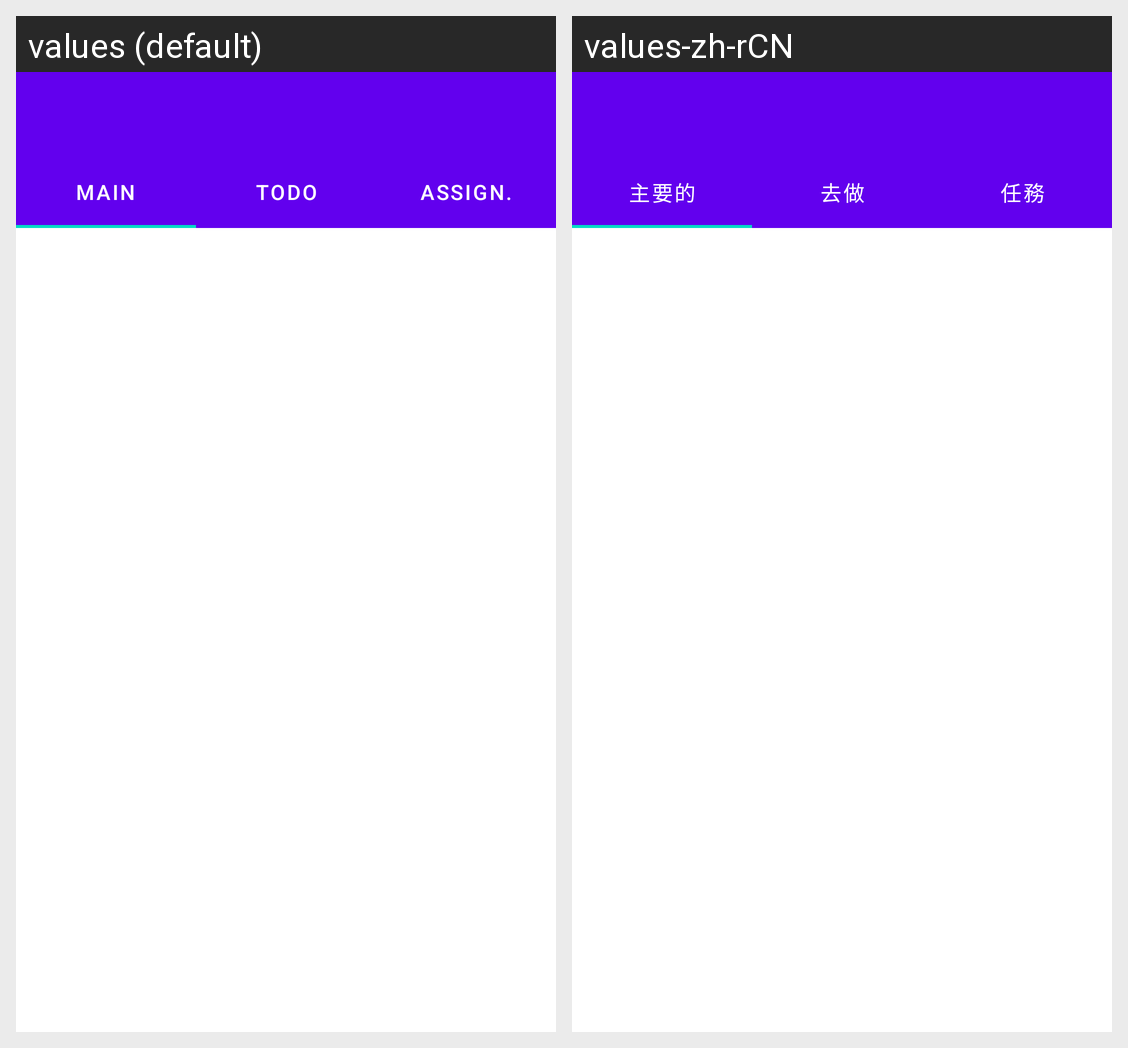

Strings drawn on this Android screen and how each of the app's shown locales translates them:
Android screen res/layout/activity_maintabbed.xml rendered under 2 locales, left to right: values (default), values-zh-rCN. Device: Nexus 5 (rendered at 1080×1920; each locale shown at half size, 540×960, under a caption strip naming it); theme Theme.OnPoint.
Strings drawn on this screen, with the default value and each locale's value (text and hints the layout hard-codes, and strings that could not be matched under every locale, appear in the picture but are not listed):

tab_title_main
  values: Main
  values-zh-rCN: 主要的

tab_title_todo
  values: Todo
  values-zh-rCN: 去做

tab_title_assignments
  values: Assign.
  values-zh-rCN: 任務
